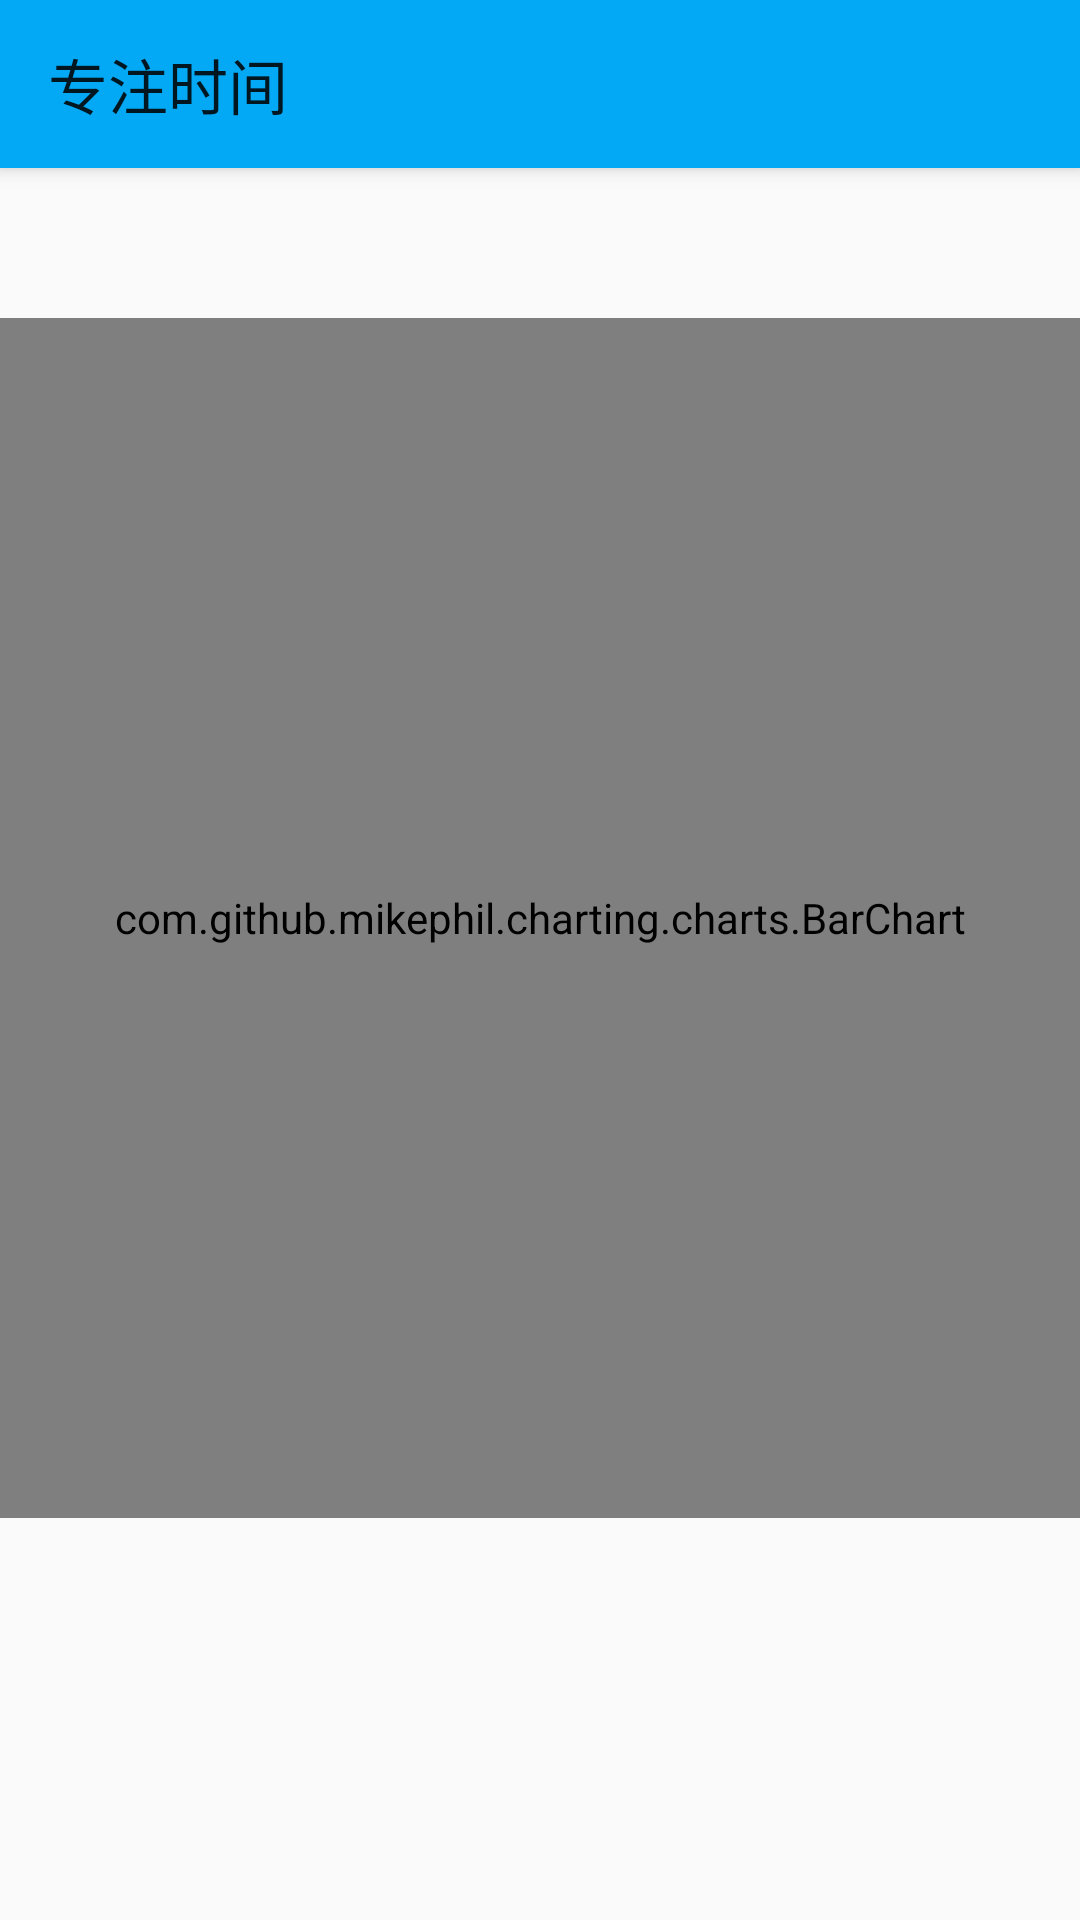

Write the Android layout XML for this screen, with the resource values it uses.
<!-- AndroidManifest.xml: application theme AppTheme -->
<!-- res/layout/activity_check_statistic.xml -->
<?xml version="1.0" encoding="utf-8"?>
<android.support.design.widget.CoordinatorLayout xmlns:android="http://schemas.android.com/apk/res/android"
    xmlns:app="http://schemas.android.com/apk/res-auto"
    xmlns:tools="http://schemas.android.com/tools"
    android:layout_width="match_parent"
    android:layout_height="match_parent"
    tools:context=".checkStatistic">

    <android.support.design.widget.AppBarLayout
        android:layout_width="match_parent"
        android:layout_height="wrap_content"
        android:theme="@style/AppTheme.AppBarOverlay">

        <android.support.v7.widget.Toolbar
            android:id="@+id/toolbar"
            android:layout_width="match_parent"
            android:layout_height="?attr/actionBarSize"
            android:background="?attr/colorPrimary"
            app:title="专注时间"
            app:popupTheme="@style/AppTheme.PopupOverlay" />

    </android.support.design.widget.AppBarLayout>

    <include layout="@layout/content_check_statistic" />

</android.support.design.widget.CoordinatorLayout>
<!-- res/layout/content_check_statistic.xml (included above) -->
<?xml version="1.0" encoding="utf-8"?>
<RelativeLayout xmlns:android="http://schemas.android.com/apk/res/android"
    xmlns:app="http://schemas.android.com/apk/res-auto"
    xmlns:tools="http://schemas.android.com/tools"
    android:layout_width="match_parent"
    android:layout_height="match_parent"
    app:layout_behavior="@string/appbar_scrolling_view_behavior"
    tools:context=".checkStatistic"
    tools:showIn="@layout/activity_check_statistic">
    <com.github.mikephil.charting.charts.BarChart
        android:id="@+id/chart"
        android:layout_marginTop="50dp"
        android:layout_width="match_parent"
        android:layout_height="400dp">
    </com.github.mikephil.charting.charts.BarChart>

</RelativeLayout>
<!-- resources referenced by this layout -->
<resources>
  <style name="AppTheme" parent="Theme.AppCompat.Light.NoActionBar">
          
          <item name="colorPrimary">#03A9F4</item>
          <item name="colorPrimaryDark">#0288D1</item>
          <item name="colorAccent">#2fa881</item>
          
          <item name="android:windowContentTransitions">true</item>
          <item name="android:windowAllowEnterTransitionOverlap">true</item>
          <item name="android:windowAllowReturnTransitionOverlap">true</item>--&gt;
      </style>
</resources>
